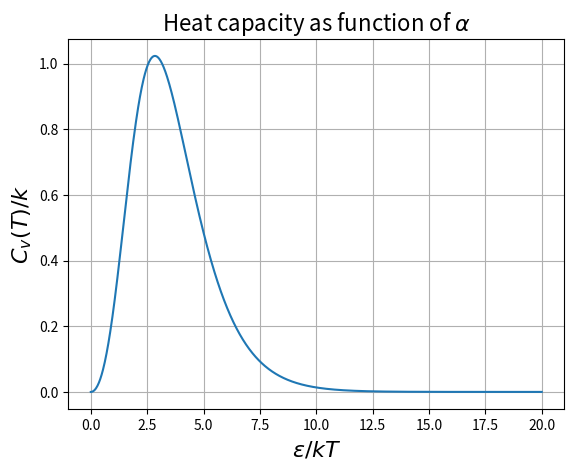

The matplotlib source for this figure:
import numpy as np
import matplotlib.pyplot as plt

#--Function--
def Cv(alpha):
    return (1/3.)*(alpha**2)*(np.exp(alpha))/(((1/3.)*np.exp(alpha)+1)**2)

#--Plot--
alpha = np.linspace(0,20,1000)
plt.plot(alpha,Cv(alpha))

SZ={'size':'16'}
plt.title(r'Heat capacity as function of $\alpha$',**SZ)
plt.xlabel(r'$\varepsilon/kT$',**SZ)
plt.ylabel('$C_v(T)/k$',**SZ)
plt.grid()
plt.show()
